Run: headless pygame with SDL's dummy video driver; simulated clock (each Clock.tick advances the game by its frame time, no real sleeping); random seed 0; keys injected as events and as key.get_pressed() state; no mouse input.
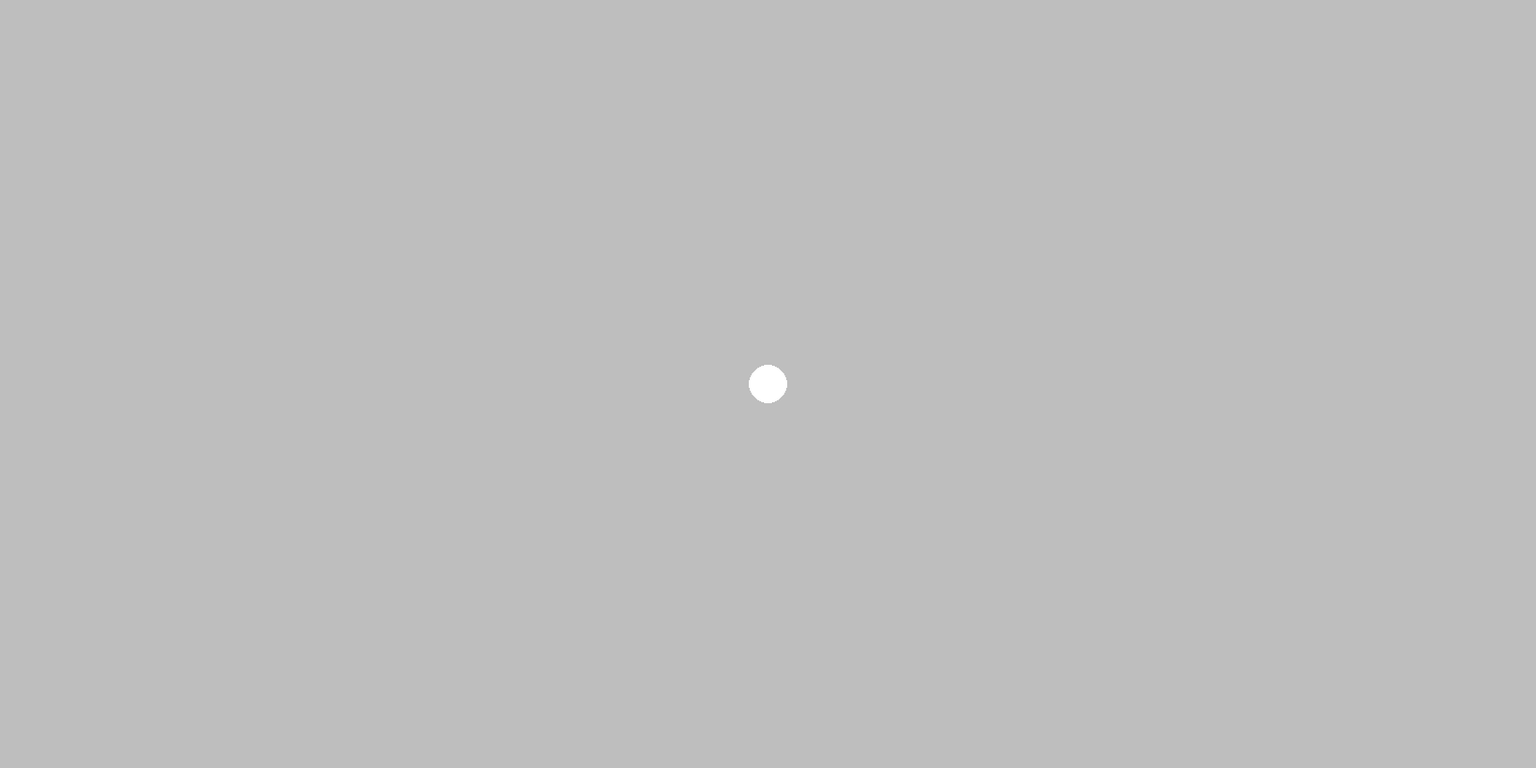
Frame 1 of 4 · flips 1–60 · no input
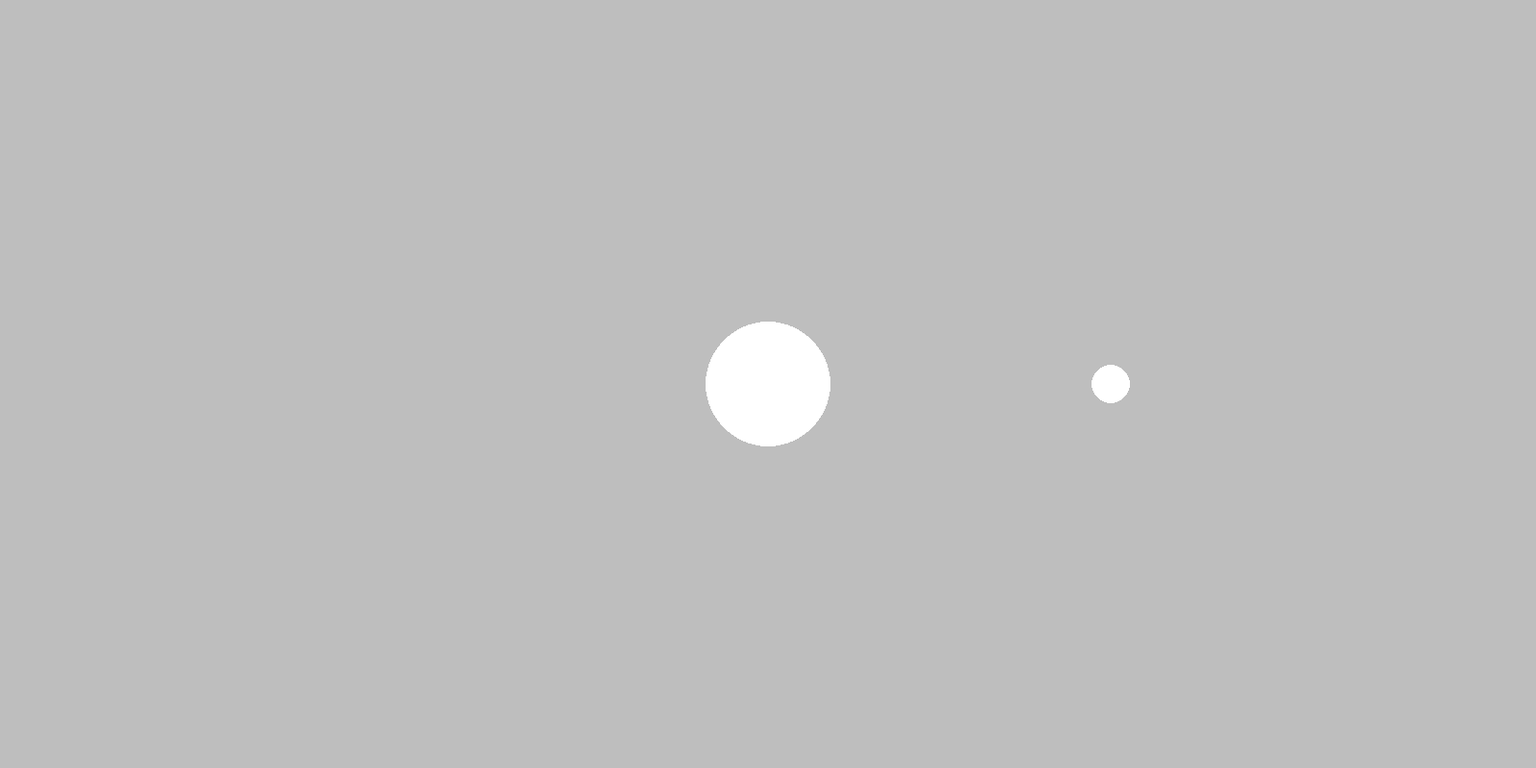
Frame 2 of 4 · flips 61–180 · tapped SPACE, RETURN · held RIGHT (→), D
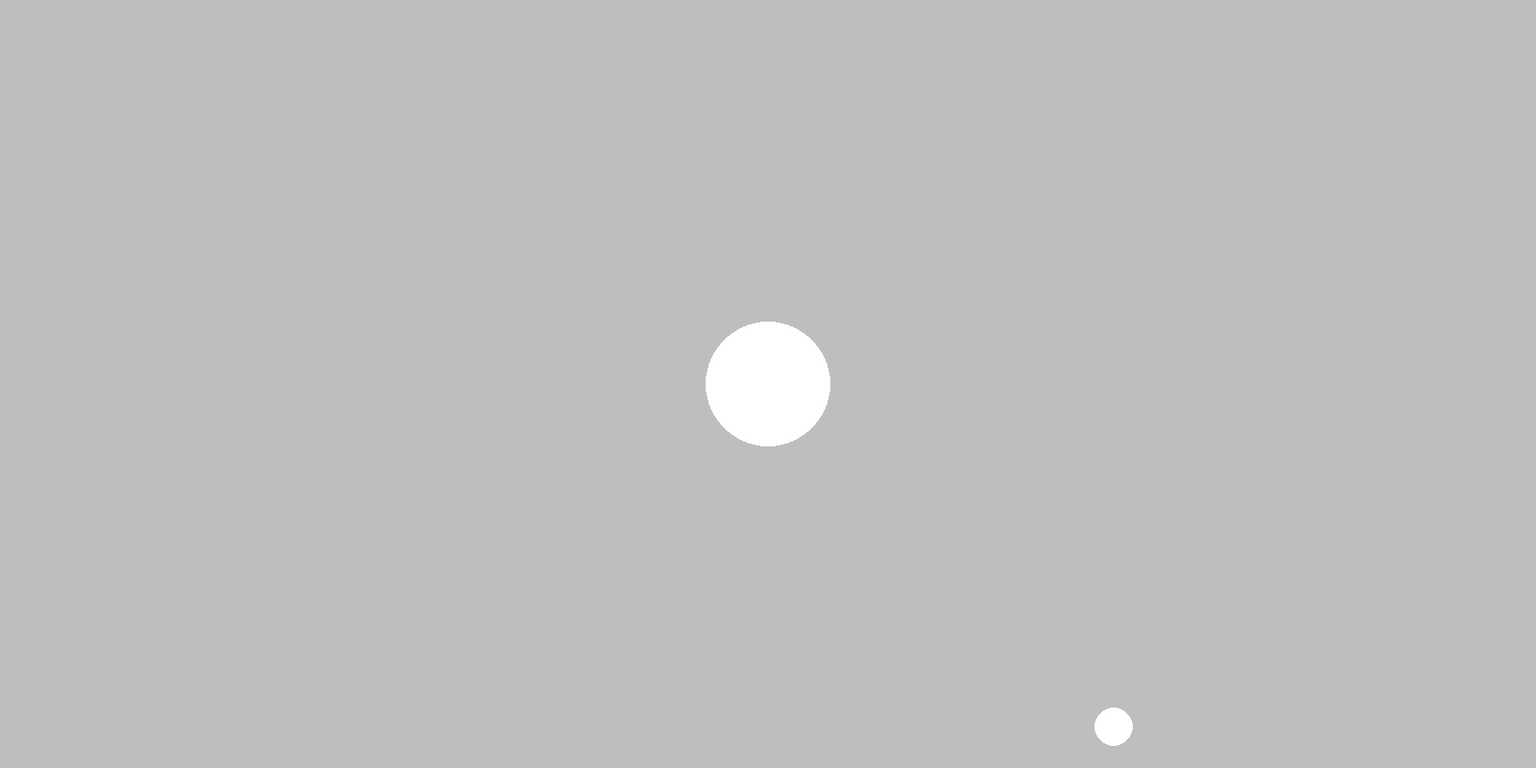
Frame 3 of 4 · flips 181–300 · held DOWN (↓), S
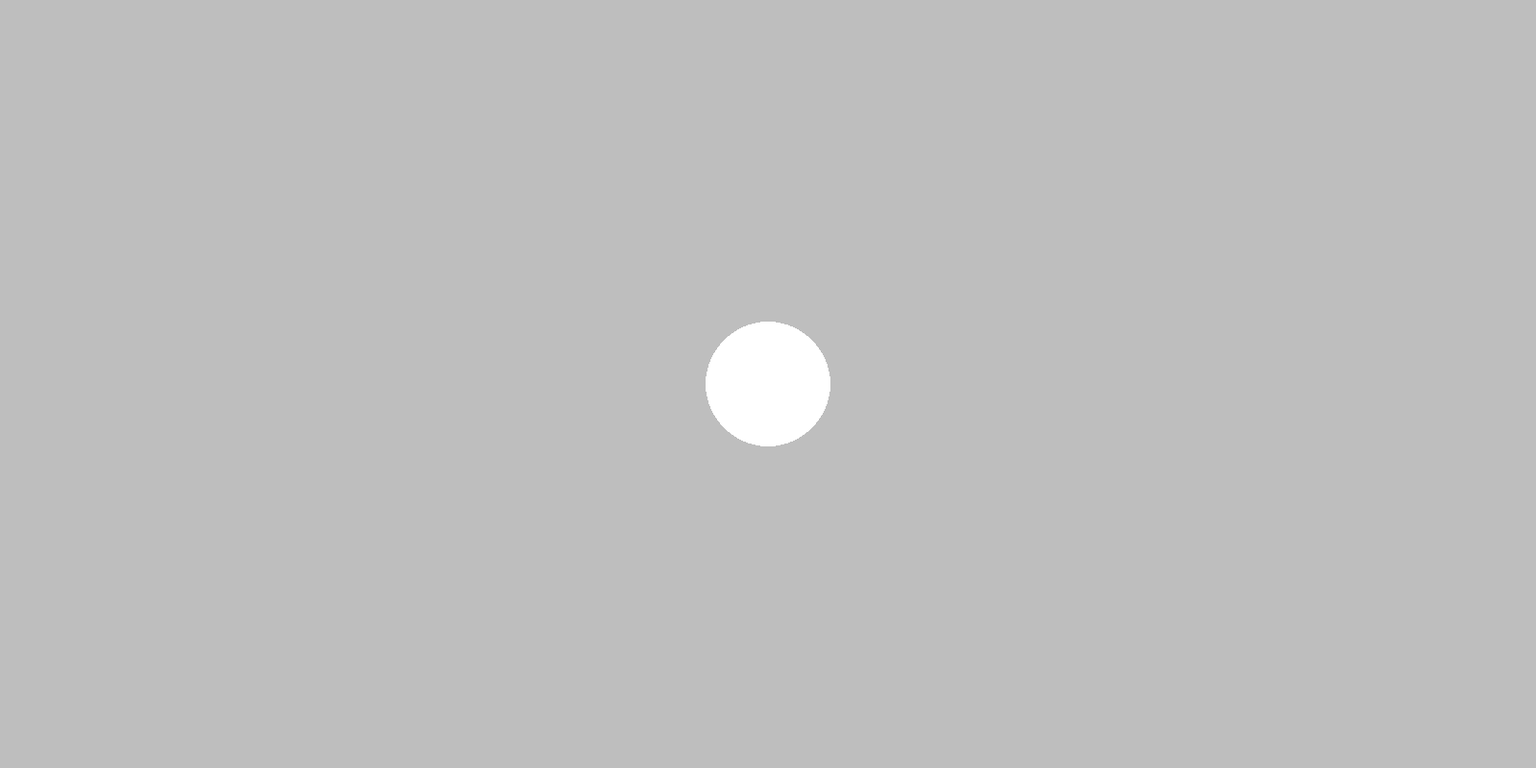
Frame 4 of 4 · flips 301–420 · held LEFT (←), A, UP (↑), W

The pygame program that drew these frames:

import pygame

pygame.init()

screen = pygame.display.set_mode((1600,800))

list_circle = []



class circle():
    def __init__(self, color, pos_x, pos_y, rad, width):
        self.color = color
        self.pos_x = pos_x
        self.pos_y = pos_y
        self.rad = rad
        self.width = width

    def draw(self):
        pygame.draw.circle(screen, self.color, (self.pos_x, self.pos_y), self.rad, self.width)

    def move(self):
        key = pygame.key.get_pressed()
        if key[pygame.K_w] and self.pos_y - self.rad >= 0:
            self.pos_y -= 3
        if key[pygame.K_s] and self.pos_y + self.rad <= 800:
            self.pos_y += 3
        if key[pygame.K_d] and self.pos_x + self.rad <= 1600:
            self.pos_x += 3
        if key[pygame.K_a] and self.pos_x - self.rad >= 0:
            self.pos_x -= 3





pointer = circle("white", 800, 400, 20, 0)



while True:
    screen.fill("gray")
    for event in pygame.event.get():
        if event.type == pygame.QUIT:
            pygame.quit()
        if event.type == pygame.KEYDOWN:
            if event.key == pygame.K_RETURN:
                circle_d = circle("white", pointer.pos_x, pointer.pos_y, 65, 0)
                list_circle.append(circle_d)
    for circles in list_circle:
        circles.draw()
    pointer.draw()
    pointer.move()
    pygame.display.update()
